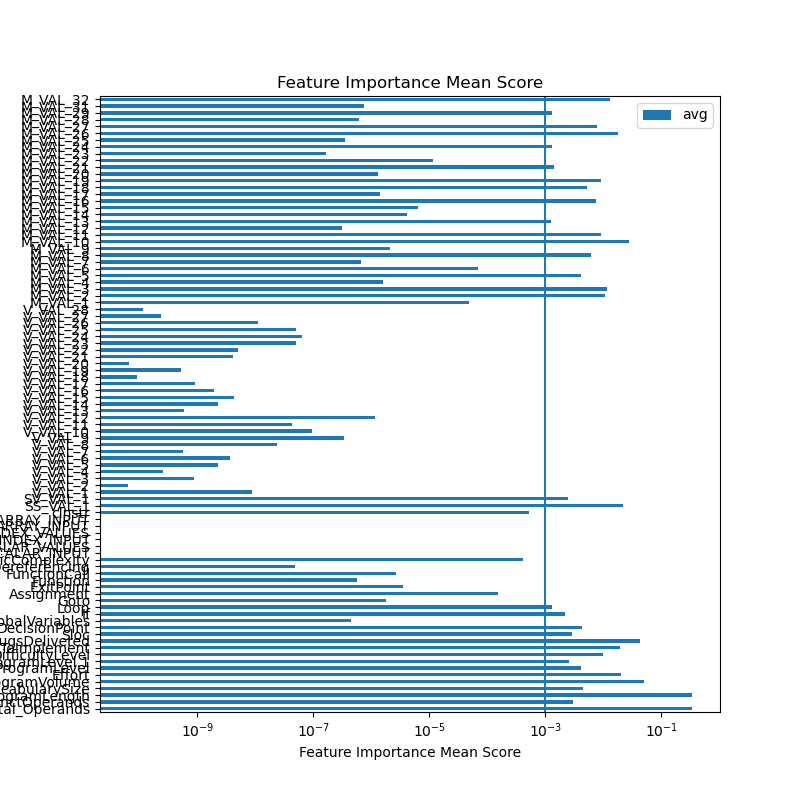

The data file committed next to this chart (first rows):
feature	ExtraTreesRegressor	GradientBoostingRegressor	AdaBoostRegressor	RandomForestRegressor	sum	avg
Total_Operands	0.1628	0.3116	0.4785	0.395	1.348	0.337
DistinctOperands	0.005672	0.0009337	0.00534	0.0003163	0.01226	0.003065
ProgramLength	0.1332	0.5026	0.2814	0.4139	1.331	0.3328
VocabularySize	0.01186	0.0001985	0.005272	0.0005593	0.01789	0.004473
ProgramVolume	0.149	0.01067	0.02105	0.02198	0.2027	0.05067
Effort	0.02847	0.02193	0.01221	0.01817	0.08077	0.02019
ProgramLevel	0.01639	7.387957324805975e-07	0.0	1.8146244915285957e-06	0.01639	0.004098
ProgramLevel.1	0.01033	1.3781452089756534e-07	0.0	2.57257428863283e-07	0.01033	0.002582
DifficultyLevel	0.01309	0.01096	0.008554	0.00752	0.04012	0.01003
TimeToImplement	0.03217	0.005321	0.02391	0.01593	0.07733	0.01933
BugsDelivered	0.1165	0.01699	0.02857	0.01254	0.1746	0.04364
Sloc	0.0009894	0.004569	0.002453	0.003613	0.01162	0.002906
DecisionPoint	0.01703	0.0	0.0	1.3276290442431939e-05	0.01704	0.00426
GlobalVariables	1.3465994301269751e-06	0.0	0.0	4.6308031895443845e-07	1.8096797490814136e-06	4.524199372703534e-07
If	0.008747	0.0	0.0	8.500347280886933e-06	0.008755	0.002189
Loop	0.005276	0.0	0.0	3.5765120063001554e-05	0.005312	0.001328
Goto	2.829348992542869e-07	6.687624226909053e-06	0.0	2.4916508405656894e-07	7.219724210219909e-06	1.8049310525549773e-06
Assignment	0.0006158	0.0	0.0	1.8969639005615065e-06	0.0006177	0.0001544
ExitPoint	1.3872638842555498e-05	0.0	0.0	6.616678680538424e-08	1.3938805629360882e-05	3.4847014073402205e-06
Function	1.8361595936000192e-06	0.0	0.0	4.0527306546741753e-07	2.2414326590674368e-06	5.603581647668592e-07
FunctionCall	1.049295942059933e-05	0.0	0.0	1.4175830923201016e-07	1.063471772983134e-05	2.658679432457835e-06
PointerDereferencing	1.7669238613330676e-07	0.0	0.0	1.5198771228298374e-08	1.9189115736160514e-07	4.7972789340401284e-08
CyclomaticComplexity	0.001674	3.86642995576306e-06	0.0	6.4905727789076e-07	0.001679	0.0004196
SCALAR_INPUT	0.0	0.0	0.0	0.0	0.0	0.0
RANGE_SCALAR_VALUES	0.0	0.0	0.0	0.0	0.0	0.0
SCALAR_INDEX_INPUT	0.0	0.0	0.0	0.0	0.0	0.0
RANGE_SCALAR_INDEX_VALUES	0.0	0.0	0.0	0.0	0.0	0.0
ARRAY_INPUT	0.0	0.0	0.0	0.0	0.0	0.0
RANGE_ARRAY_INPUT	0.0	0.0	0.0	0.0	0.0	0.0
cInstr	0.001328	0.0001741	0.0	0.0005732	0.002075	0.0005187
SS_VAL_1	0.01825	0.02062	0.03423	0.01513	0.08823	0.02206
SV_VAL_1	0.000191	0.003121	0.002119	0.004318	0.009749	0.002437
V_VAL_1	1.9900789969796068e-10	3.39921256609859e-08	0.0	7.125630565509456e-10	3.490369661723481e-08	8.725924154308702e-09
V_VAL_2	0.0	0.0	0.0	2.5618019258771296e-10	2.5618019258771296e-10	6.404504814692824e-11
V_VAL_3	0.0	0.0	0.0	3.4980814613572664e-09	3.4980814613572664e-09	8.745203653393166e-10
V_VAL_4	3.947264126240794e-10	0.0	0.0	6.26623425368942e-10	1.0213498379930213e-09	2.553374594982553e-10
V_VAL_5	7.697748414477121e-09	0.0	0.0	1.4515534613257517e-09	9.149301875802873e-09	2.287325468950718e-09
V_VAL_6	1.4525402254592471e-08	0.0	0.0	3.910492117011253e-11	1.4564507175762584e-08	3.641126793940646e-09
V_VAL_7	9.613535749912868e-10	0.0	0.0	1.3107075660006953e-09	2.272061140991982e-09	5.680152852479955e-10
V_VAL_8	9.447412751573615e-08	0.0	0.0	1.6878434928385744e-09	9.616197100857472e-08	2.404049275214368e-08
V_VAL_9	1.6554265762896776e-09	1.3300808891655575e-06	0.0	1.2274541917600034e-10	1.3318590611610232e-06	3.329647652902558e-07
V_VAL_10	1.5692414167440193e-07	2.144374477490072e-07	0.0	5.625536750776801e-10	3.7192414309848686e-07	9.298103577462171e-08
V_VAL_11	9.587359418421737e-08	7.46515057336272e-08	0.0	7.14353264455853e-11	1.7059653524429016e-07	4.264913381107254e-08
V_VAL_12	4.649386395838787e-08	4.5352012702990526e-06	0.0	0.0	4.5816951342574405e-06	1.1454237835643601e-06
V_VAL_13	2.33876524566677e-09	0.0	0.0	0.0	2.33876524566677e-09	5.846913114166925e-10
V_VAL_14	9.069216067389497e-09	0.0	0.0	0.0	9.069216067389497e-09	2.2673040168473743e-09
V_VAL_15	1.7144443778383197e-08	0.0	0.0	1.4729253012235533e-10	1.729173630850555e-08	4.322934077126388e-09
V_VAL_16	7.842364838944453e-09	0.0	0.0	0.0	7.842364838944453e-09	1.9605912097361132e-09
V_VAL_17	3.475846153438844e-09	0.0	0.0	1.413236902432783e-10	3.617169843682122e-09	9.042924609205305e-10
V_VAL_18	0.0	0.0	0.0	3.6666269232822147e-10	3.6666269232822147e-10	9.166567308205537e-11
V_VAL_19	1.7186866838838474e-09	0.0	0.0	3.6809887798100415e-10	2.0867855618648515e-09	5.216963904662129e-10
V_VAL_20	9.868160315604226e-11	0.0	0.0	1.7117286475657298e-10	2.698544679126152e-10	6.74636169781538e-11
V_VAL_21	1.6055894601056973e-08	0.0	0.0	4.373521255125806e-10	1.6493246726569553e-08	4.123311681642388e-09
V_VAL_22	1.9803857506941666e-08	0.0	0.0	0.0	1.9803857506941666e-08	4.9509643767354164e-09
V_VAL_23	2.0052400524636908e-07	0.0	0.0	1.8043334939992627e-10	2.00704438595769e-07	5.017610964894225e-08
V_VAL_24	2.5697078006699594e-07	0.0	0.0	1.4036942027302354e-09	2.583744742697262e-07	6.459361856743155e-08
V_VAL_25	2.0316443185328866e-07	0.0	0.0	2.6829654901294164e-10	2.034327284023016e-07	5.08581821005754e-08
V_VAL_26	4.2669806756344864e-08	0.0	0.0	1.3294747928735833e-09	4.399928154921845e-08	1.0999820387304612e-08
V_VAL_27	7.509711103622329e-10	0.0	0.0	1.8447334248387914e-10	9.35444452846112e-10	2.33861113211528e-10
V_VAL_28	0.0	0.0	0.0	4.5584049973897504e-10	4.5584049973897504e-10	1.1396012493474376e-10
... 31 more rows
